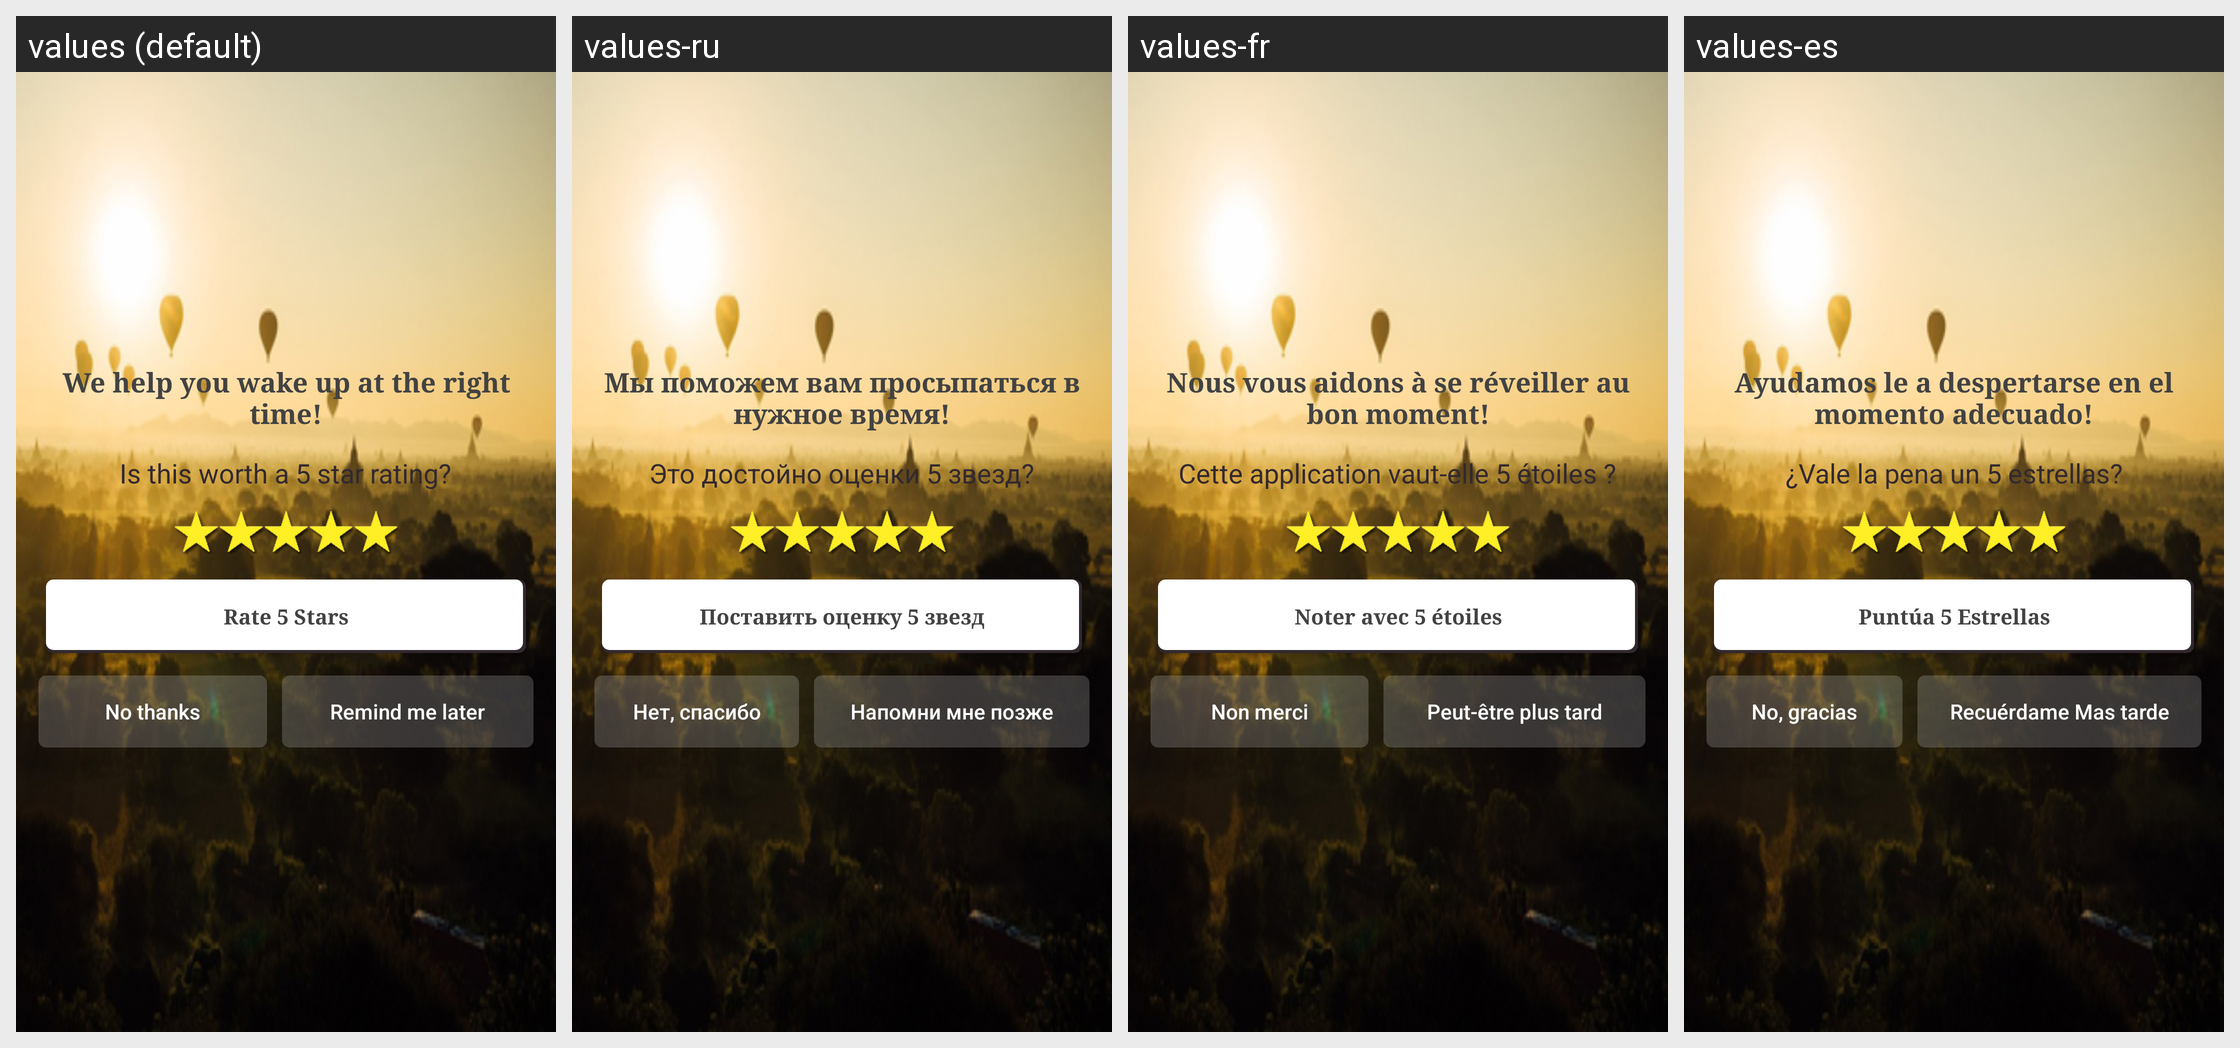

Locale-by-locale string values for the Android screen shown in this grid:
Android screen res/layout/app_rater_dialog.xml rendered under 4 locales, left to right: values (default), values-ru, values-fr, values-es. Device: Nexus 5 (rendered at 1080×1920; each locale shown at half size, 540×960, under a caption strip naming it); theme AppTheme.
Other locales in the repository, not shown: values-af, values-ar, values-de, values-hi, values-ja, values-ko, values-zh-rCN, values-zh-rHK, values-zh-rTW.
Strings drawn on this screen, with the default value and each locale's value (text and hints the layout hard-codes, and strings that could not be matched under every locale, appear in the picture but are not listed):

app_rater_message
  values: We help you wake up at the right time!
  values-ru: Мы поможем вам просыпаться в нужное время!
  values-fr: Nous vous aidons à se réveiller au bon moment!
  values-es: Ayudamos le a despertarse en el momento adecuado!

app_rater_question
  values: Is this worth a 5 star rating?
  values-ru: Это достойно оценки 5 звезд?
  values-fr: Cette application vaut-elle 5 étoiles ?
  values-es: ¿Vale la pena un 5 estrellas?

app_rater_button
  values: Rate 5 Stars
  values-ru: Поставить оценку 5 звезд
  values-fr: Noter avec 5 étoiles
  values-es: Puntúa 5 Estrellas

app_rater_no
  values: No thanks
  values-ru: Нет, спасибо
  values-fr: Non merci
  values-es: No, gracias

app_rater_remind
  values: Remind me later
  values-ru: Напомни мне позже
  values-fr: Peut-être plus tard
  values-es: Recuérdame Mas tarde
